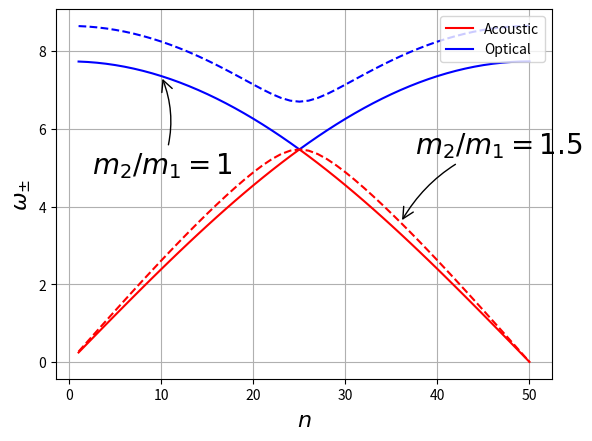

Write Python code to recreate this figure.
import numpy as np
from math import *
from pylab import *
from matplotlib import pyplot as plt

massR10=[[0.2429605759829406, 0.48568137921037358, 0.72792287355354457, 0.96944599590371627, 1.2100123920985628, 1.4493846521489737, 1.6873265445340442, 1.9236032493330626, 2.1579815899644244, 2.3902302633027643, 2.6201200679472221, 2.8474241304155452, 3.0719181290408302, 3.2933805153499214, 3.5115927327050103, 3.7263394319926482, 3.9374086841473219, 4.1445921892998534, 4.3476854823442217, 4.5464881347199491, 4.7408039522108716, 4.9304411685651583, 5.1152126347454479, 5.2949360036223503, 5.469433909929049, 5.2949360036223503, 5.1152126347454505, 4.9304411685651601, 4.7408039522108716, 4.5464881347199499, 4.3476854823442235, 4.1445921892998516, 3.9374086841473206, 3.7263394319926477, 3.5115927327050107, 3.2933805153499214, 3.0719181290408288, 2.8474241304155457, 2.6201200679472225, 2.3902302633027648, 2.1579815899644252, 1.9236032493330626, 1.6873265445340455, 1.4493846521489748, 1.2100123920985628, 0.96944599590371805, 0.72792287355354457, 0.48568137921037358, 0.2429605759829406, 0.0], [1, 2, 3, 4, 5, 6, 7, 8, 9, 10, 11, 12, 13, 14, 15, 16, 17, 18, 19, 20, 21, 22, 23, 24, 25, 26, 27, 28, 29, 30, 31, 32, 33, 34, 35, 36, 37, 38, 39, 40, 41, 42, 43, 44, 45, 46, 47, 48, 49, 50], [7.7311308842032656, 7.7196844616895994, 7.7006196426210458, 7.6739552416723003, 7.6397175733878697, 7.5979404262127845, 7.548665029147493, 7.4919400110598069, 7.4278213526940817, 7.3563723314249891, 7.2776634588103741, 7.1917724110048704, 7.0987839521029112, 6.9987898504867987, 6.8918887882623938, 6.7781862638717909, 6.6577944879790927, 6.5308322727320283, 6.3974249145087132, 6.2577040702652473, 6.1118076276061979, 5.9598795687061807, 5.8020698282168288, 5.6385341452994062, 5.469433909929049, 5.6385341452994062, 5.8020698282168262, 5.959879568706179, 6.1118076276061979, 6.2577040702652473, 6.3974249145087123, 6.5308322727320283, 6.6577944879790927, 6.7781862638717918, 6.8918887882623938, 6.9987898504867987, 7.0987839521029112, 7.1917724110048704, 7.2776634588103732, 7.3563723314249891, 7.4278213526940817, 7.4919400110598069, 7.548665029147493, 7.5979404262127845, 7.6397175733878697, 7.6739552416723003, 7.7006196426210458, 7.7196844616895994, 7.7311308842032656, 7.7349476139249669]]
massR15=[[0.26614471421927421, 0.53199501992404508, 0.79725585880685323, 1.061630813737499, 1.3248212747631571, 1.586525400325203, 1.846436769782078, 2.1042425848402564, 2.35962121717517, 2.6122388048051457, 2.8617444492342829, 3.1077633217959622, 3.3498865849648776, 3.5876563525983487, 3.8205427284117257, 4.0479078478374326, 4.268947975717186, 4.4825974592689439, 4.687364603684081, 4.8810440270642523, 5.060207422625167, 5.2193315784762291, 5.3495304565143362, 5.4377268975311299, 5.469433909929049, 5.4377268975311299, 5.3495304565143389, 5.21933157847623, 5.060207422625167, 4.8810440270642541, 4.6873646036840819, 4.482597459268943, 4.2689479757171833, 4.0479078478374317, 3.8205427284117262, 3.5876563525983487, 3.3498865849648767, 3.1077633217959644, 2.8617444492342843, 2.6122388048051466, 2.3596212171751718, 2.1042425848402555, 1.8464367697820792, 1.5865254003252043, 1.3248212747631571, 1.061630813737501, 0.79725585880685323, 0.53199501992404508, 0.26614471421927421, 0.0], [1, 2, 3, 4, 5, 6, 7, 8, 9, 10, 11, 12, 13, 14, 15, 16, 17, 18, 19, 20, 21, 22, 23, 24, 25, 26, 27, 28, 29, 30, 31, 32, 33, 34, 35, 36, 37, 38, 39, 40, 41, 42, 43, 44, 45, 46, 47, 48, 49, 50], [8.6438379918180761, 8.6315554528995779, 8.6111062781330592, 8.5825234198939118, 8.5458537799121821, 8.5011590616707888, 8.4485169996219529, 8.388023091399381, 8.3197930232164534, 8.243966076129535, 8.1607099534894125, 8.0702277150898372, 7.9727679074194029, 7.868639662188448, 7.7582357207089752, 7.6420684564534325, 7.5208278412901173, 7.3954775542800499, 7.2674191643136963, 7.1387798287637922, 7.0129215793215289, 6.895313343976853, 6.7947989030235423, 6.7244252115382244, 6.6986611306008506, 6.7244252115382244, 6.7947989030235405, 6.8953133439768521, 7.0129215793215289, 7.1387798287637914, 7.2674191643136963, 7.3954775542800499, 7.5208278412901182, 7.6420684564534325, 7.7582357207089752, 7.868639662188448, 7.9727679074194029, 8.0702277150898372, 8.1607099534894125, 8.243966076129535, 8.3197930232164534, 8.388023091399381, 8.4485169996219529, 8.5011590616707888, 8.5458537799121821, 8.5825234198939118, 8.6111062781330592, 8.6315554528995779, 8.6438379918180761, 8.6479343335680134]]

p1, = plot(massR10[1],massR10[0], linestyle='-', color='red')
p2, = plot(massR10[1],massR10[2], linestyle='-', color='blue')

p3, = plot(massR15[1],massR15[0], linestyle='--', color='red')
p4, = plot(massR15[1],massR15[2], linestyle='--', color='blue')

plt.ylabel(r'$\omega_{\pm}$',fontsize=16)                         
plt.xlabel(r'$n$',fontsize=16)
l1 = legend([p1,p2], ["Acoustic","Optical"], loc=1)


nofn = [r'$m_2/m_1 = 1$',r'$m_2/m_1 = 1.5$']
hnit_tag = [(-50,-70),(10,50)]
hnit_or = [(massR10[1][9],massR10[2][9]),(massR15[1][35],massR15[0][35])]
litir = ('black','black')
for p in [0,1]:
    annotate(nofn[p], xy=hnit_or[p],  xycoords='data',xytext=hnit_tag[p], textcoords='offset points',arrowprops=dict(arrowstyle="->",color=litir[p],connectionstyle="arc3,rad=.2"), color=litir[p],fontsize=20)



plt.grid(True)
plt.show()
